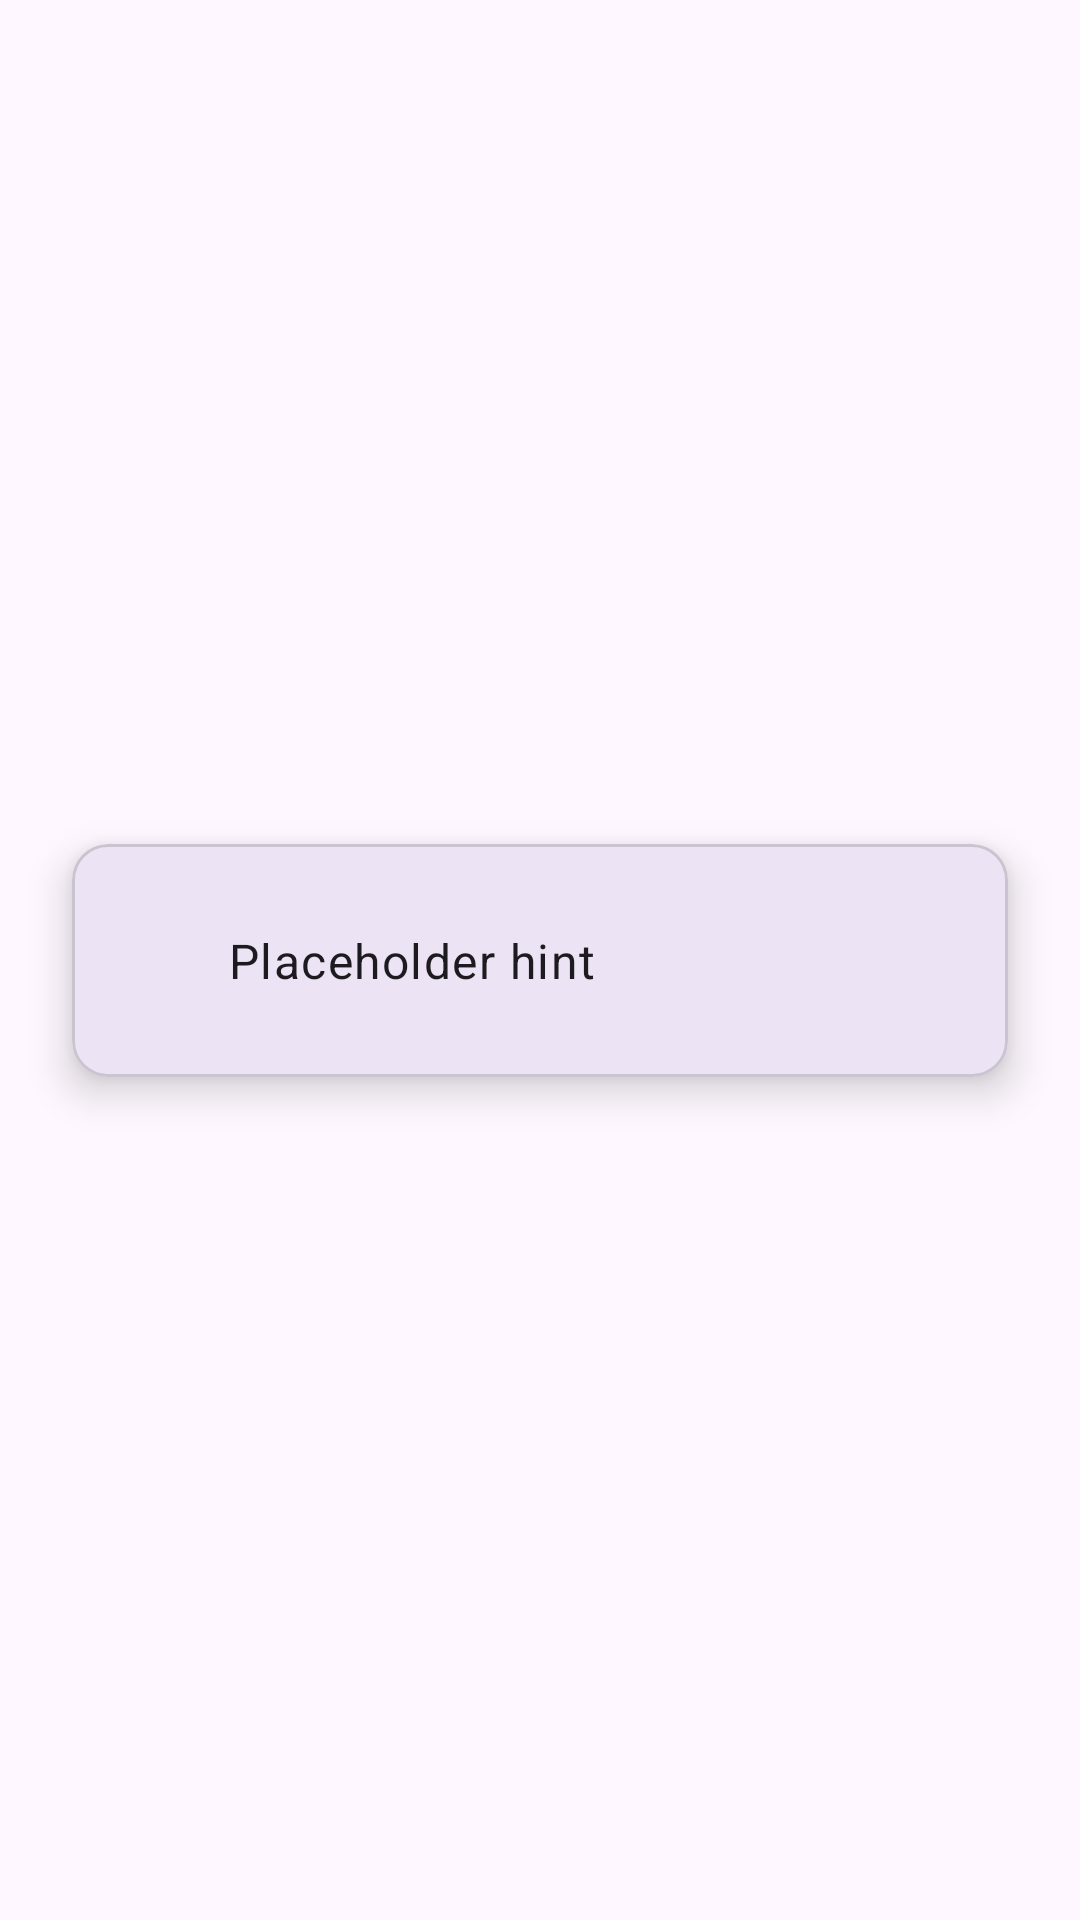

Layout XML and referenced resources for this Android screen:
<!-- AndroidManifest.xml: application theme Theme.GuessGameAndroid -->
<!-- res/layout/hint_dialog.xml -->
<?xml version="1.0" encoding="utf-8"?>
<androidx.constraintlayout.widget.ConstraintLayout
    xmlns:android="http://schemas.android.com/apk/res/android"
    xmlns:app="http://schemas.android.com/apk/res-auto"
    android:layout_width="match_parent"
    android:layout_height="match_parent">

    <com.google.android.material.card.MaterialCardView
        android:id="@+id/cardHint"
        android:layout_width="0dp"
        android:layout_height="wrap_content"
        android:layout_margin="24dp"
        app:cardCornerRadius="12dp"
        app:cardElevation="8dp"
        app:layout_constraintTop_toTopOf="parent"
        app:layout_constraintBottom_toBottomOf="parent"
        app:layout_constraintStart_toStartOf="parent"
        app:layout_constraintEnd_toEndOf="parent">

        
        <LinearLayout
            android:layout_width="match_parent"
            android:layout_height="wrap_content"
            android:padding="16dp"
            android:orientation="horizontal"
            android:gravity="center_vertical">

            <ImageView
                android:id="@+id/ivHintIcon"
                android:layout_width="24dp"
                android:layout_height="24dp"
                android:src="@drawable/ic_help_outline_24"
                app:tint="?attr/colorPrimary" />

            <TextView
                android:id="@+id/tvHintMessage"
                android:layout_width="0dp"
                android:layout_height="wrap_content"
                android:layout_margin="12dp"
                android:layout_weight="1"
                android:text="Placeholder hint"
                android:textAppearance="?attr/textAppearanceBody1" />

        </LinearLayout>
    </com.google.android.material.card.MaterialCardView>

</androidx.constraintlayout.widget.ConstraintLayout>
<!-- resources referenced by this layout -->
<resources>
  <style name="Theme.GuessGameAndroid" parent="Base.Theme.GuessGameAndroid" />
  <style name="Base.Theme.GuessGameAndroid" parent="Theme.Material3.DayNight.NoActionBar">
          
          
      </style>
</resources>
